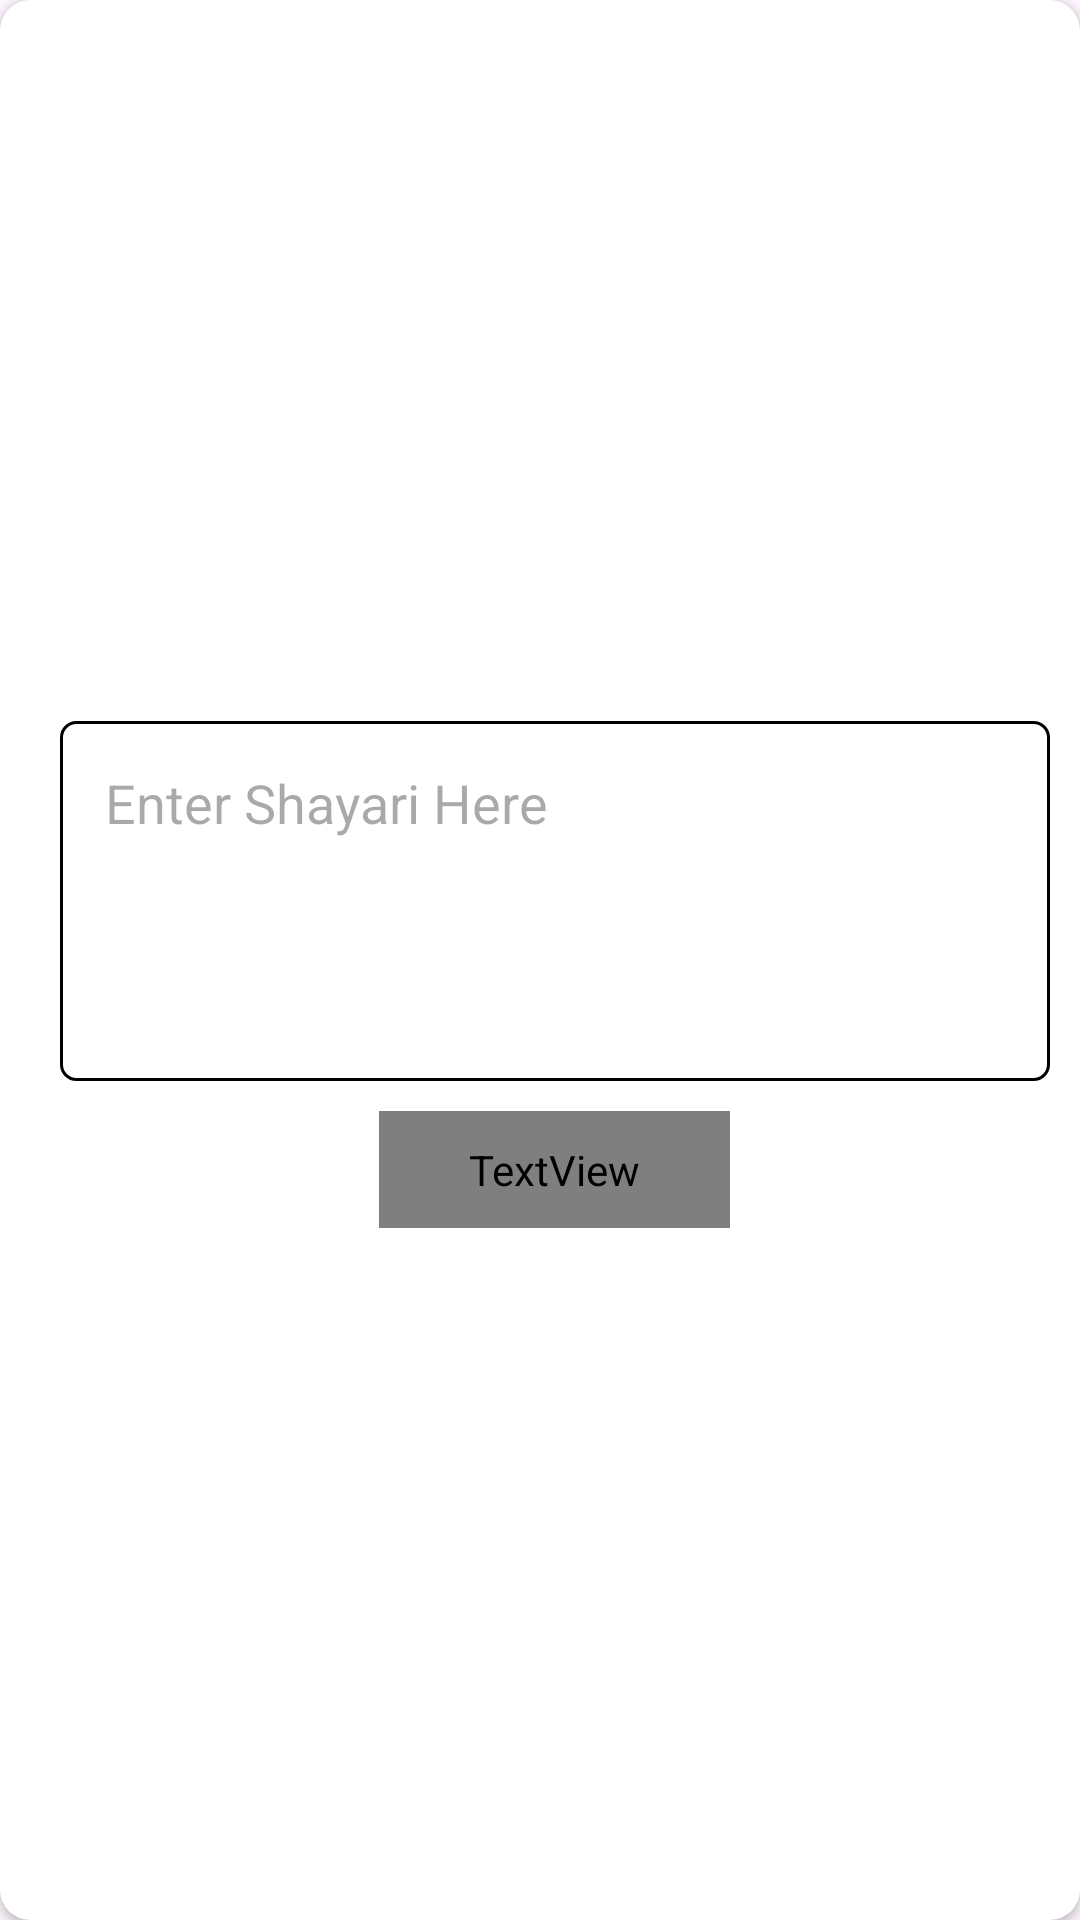

Produce the Android XML layout that renders to this screen, including the resource entries it uses.
<!-- AndroidManifest.xml: application theme Theme.AdminAppForMyShayaiApplication -->
<!-- res/layout/dialog_add_shayari.xml -->
<?xml version="1.0" encoding="utf-8"?>
<androidx.cardview.widget.CardView xmlns:android="http://schemas.android.com/apk/res/android"
    xmlns:app="http://schemas.android.com/apk/res-auto"
    android:layout_width="360dp"
    android:layout_height="200dp"
    android:layout_gravity="center"
    app:cardCornerRadius="10dp">

    <LinearLayout
        android:layout_width="350dp"
        android:layout_height="match_parent"
        android:layout_margin="10dp"
        android:gravity="center"
        android:orientation="vertical">

        <EditText
            android:id="@+id/dialogShayari"
            android:layout_width="match_parent"
            android:layout_height="120dp"
            android:layout_margin="10dp"
            android:background="@drawable/edit_txt"
            android:gravity="start"
            android:hint="Enter Shayari Here"
            android:padding="15dp" />

        <TextView
            android:id="@+id/dialogAddShayari"
            android:layout_width="wrap_content"
            android:layout_height="wrap_content"
            android:background="@drawable/add_btn"
            android:fontFamily="@font/bold"
            android:paddingStart="30dp"
            android:paddingTop="10dp"
            android:paddingEnd="30dp"
            android:paddingBottom="10dp"
            android:text="Add Shayari"
            android:textColor="@color/white" />
    </LinearLayout>


</androidx.cardview.widget.CardView>
<!-- resources referenced by this layout -->
<resources>
  <color name="white">#FFFFFFFF</color>
  <!-- drawable edit_txt (drawable) -->
  <?xml version="1.0" encoding="utf-8"?>
  <shape xmlns:android="http://schemas.android.com/apk/res/android"
      android:shape="rectangle">
  
      <corners android:radius="5dp" />
      <stroke
          android:width="1dp"
          android:color="@color/black" />
  
  </shape>
  <style name="Theme.AdminAppForMyShayaiApplication" parent="Base.Theme.AdminAppForMyShayaiApplication" />
  <color name="black">#FF000000</color>
  <style name="Base.Theme.AdminAppForMyShayaiApplication" parent="Theme.Material3.DayNight.NoActionBar">
          
          
          <item name="colorPrimary">@color/header</item>
      </style>
  <color name="header">#6A7BA2</color>
</resources>
